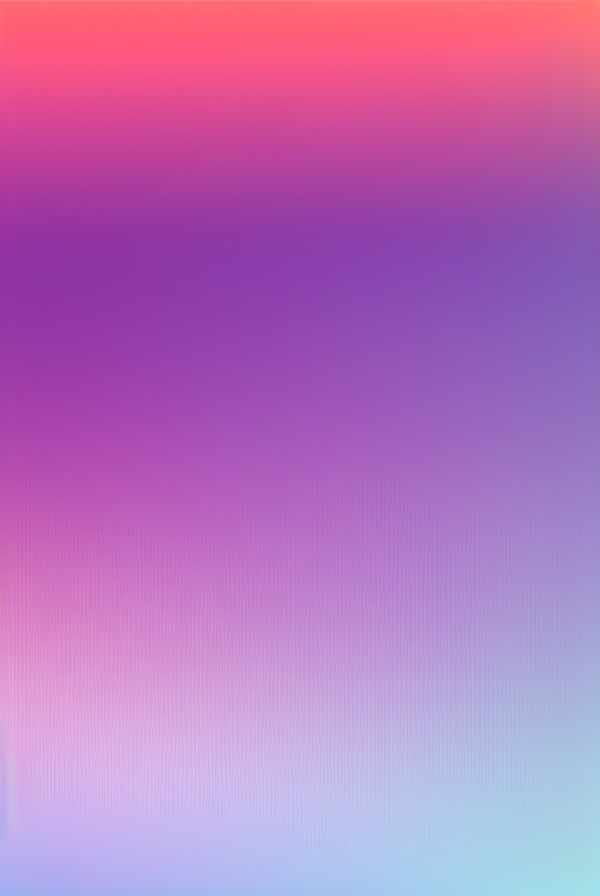
Generation parameters embedded in this image by AUTOMATIC1111 Stable Diffusion web UI or a fork of it (Forge, ...) (PNG 'parameters' text chunk):
gradient background,  (smooth:1.2), fading,  (texture:1.1), (soft:1.2), soft transition, 
Negative prompt: spot, spots, dark, dim color, dim colors, stain, blur, blot, 
Steps: 20, Sampler: Euler, CFG scale: 9, Seed: 3834440804, Size: 600x900, Model hash: 6ce0161689, Model: v1-5-pruned-emaonly, Version: 1.5.0